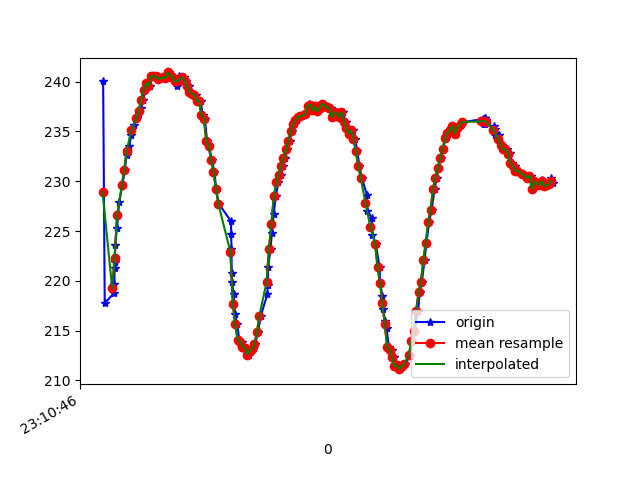

Data behind this chart, as committed beside it:
1617837046305, 532689918842140, 240.03906, -279.19922, -23.730469
1617837046318, 532689937795869, 217.8, -226.9, -20.31
1617837046395, 532689956780120, 218.8, -227.2, -21.39
1617837046398, 532689975825414, 219.7, -227.8, -22.17
1617837046400, 532689994931750, 221.3, -228.6, -22.17
1617837046402, 532690014068608, 221.9, -229.3, -21.29
1617837046404, 532690033113901, 223.6, -231.1, -21
1617837046420, 532690052220238, 225.3, -232.9, -20.9
1617837046438, 532690071204489, 227.9, -234.3, -20.61
1617837046465, 532690093423998, 229.6, -236.6, -20.9
1617837046484, 532690109539246, 231.2, -238, -20.31
1617837046500, 532690128828710, 232.6, -239.8, -19.04
1617837046519, 532690147843483, 233.5, -240.9, -18.95
1617837046540, 532690166888776, 234.7, -242.4, -19.04
1617837046557, 532690185995112, 235.6, -243.8, -19.24
1617837046582, 532690205345619, 236.3, -244.6, -18.26
1617837046606, 532690224360391, 236.8, -245.7, -18.46
1617837046617, 532690243619334, 237.3, -247.9, -18.16
1617837046635, 532690262542542, 238.2, -249.4, -18.16
1617837046655, 532690281709921, 239.2, -250.9, -17.48
1617837046671, 532690301335120, 239.8, -252.1, -17.48
1617837046691, 532690320075200, 239.6, -253.3, -17.09
1617837046707, 532690339151015, 240.5, -254.4, -16.6
1617837046732, 532690358318394, 240.5, -255.3, -15.14
1617837046748, 532690377455252, 240.5, -256.3, -15.04
1617837046769, 532690396470024, 240.2, -256.1, -15.43
1617837046809, 532690415667924, 240.4, -257.8, -14.36
1617837046811, 532690434652175, 240.4, -258.1, -14.16
1617837046838, 532690453819554, 240.3, -258.2, -13.57
1617837046853, 532690472895369, 240.9, -258.8, -13.38
1617837046867, 532690492123790, 240.6, -258.8, -12.99
1617837046889, 532690511138562, 240.4, -259.1, -12.4
1617837046901, 532690530153335, 240, -259, -13.09
1617837046921, 532690549259671, 239.6, -258.8, -12.7
1617837046937, 532690568366007, 240.5, -258.9, -12.7
1617837046957, 532690587411301, 240.2, -258, -12.7
1617837046976, 532690606487116, 240.4, -257.6, -12.7
1617837046994, 532690625501888, 240, -256.3, -12.6
1617837047015, 532690644516660, 239.6, -255.2, -12.3
1617837047032, 532690663500911, 239, -254.1, -12.4
1617837047052, 532690682607248, 238.8, -253.3, -13.57
1617837047071, 532690701683063, 238.7, -252.2, -14.16
1617837047091, 532690720911484, 238.1, -250.8, -13.77
1617837047114, 532690739743128, 238.1, -248.4, -13.77
1617837047130, 532690759032593, 236.6, -246.8, -13.38
1617837047147, 532690778047365, 236.2, -245.2, -13.96
1617837047167, 532690797092658, 234.1, -242.7, -14.75
1617837047185, 532690816107431, 233.5, -240.5, -14.36
1617837047205, 532690835152724, 232.1, -238.1, -15.82
1617837047228, 532690854411667, 231, -236.9, -16.6
1617837047242, 532690873548525, 229.2, -235.6, -17.58
1617837047264, 532690892593818, 227.7, -233.9, -18.46
1617837047365, 532690911639112, 226, -232.3, -18.65
1617837047367, 532690930714927, 224.7, -230.7, -20.21
1617837047369, 532690949699178, 223.1, -229.4, -20.9
1617837047371, 532690968958121, 220.8, -228.1, -21.29
1617837047373, 532690987881329, 219.9, -227.4, -22.17
1617837047387, 532691007170793, 218.7, -227.1, -21.58
1617837047398, 532691026582342, 216.7, -226.3, -22.07
1617837047417, 532691045566593, 215.6, -226.2, -22.75
1617837047434, 532691064581366, 214.1, -226.2, -23.34
... 136 more rows
